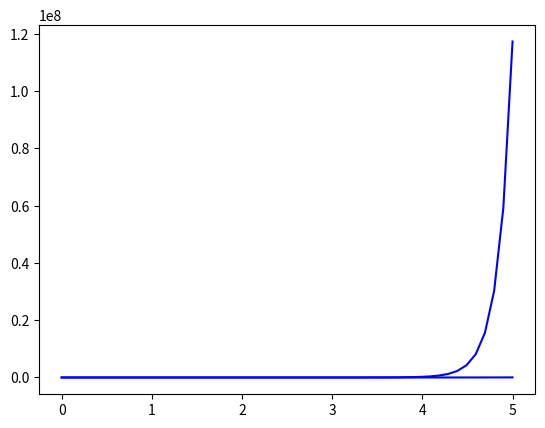

Python code for this plot:
import numpy as np
import math
import matplotlib.pyplot as plt

n = 50
a = 0
b = 5 # Este es propuesto
h = 0.1
x = np.linspace(a,b,n)
print(x,h)
y0 = 1

def fprima(x,y):
    return 2*x*y

def euler(h,x,y0):
    y = []
    y.append(y0)
    for i in range(1,len(x)):
        y.append(y[i-1] + h*fprima(x[i-1],y[i-1]))
    return y

y = euler(h,x,y0)
print(y)
plt.plot(x,y,'b')
print(y[15])



import numpy as np
import math
import matplotlib.pyplot as plt
n = 50
a = 0
b = 5 # Este es propuesto
h = 0.05
x = np.linspace(a,b,n)
print(x,h)
y0 = 1

def fprima(x,y):
    return 2*x*y

def euler(h,x,y0):
    y = []
    y.append(y0)
    for i in range(1,len(x)):
        y.append(y[i-1] + h*fprima(x[i-1],y[i-1]))
    return y

y = euler(h,x,y0)
print(y)
plt.plot(x,y,'b')
print(y[15])
